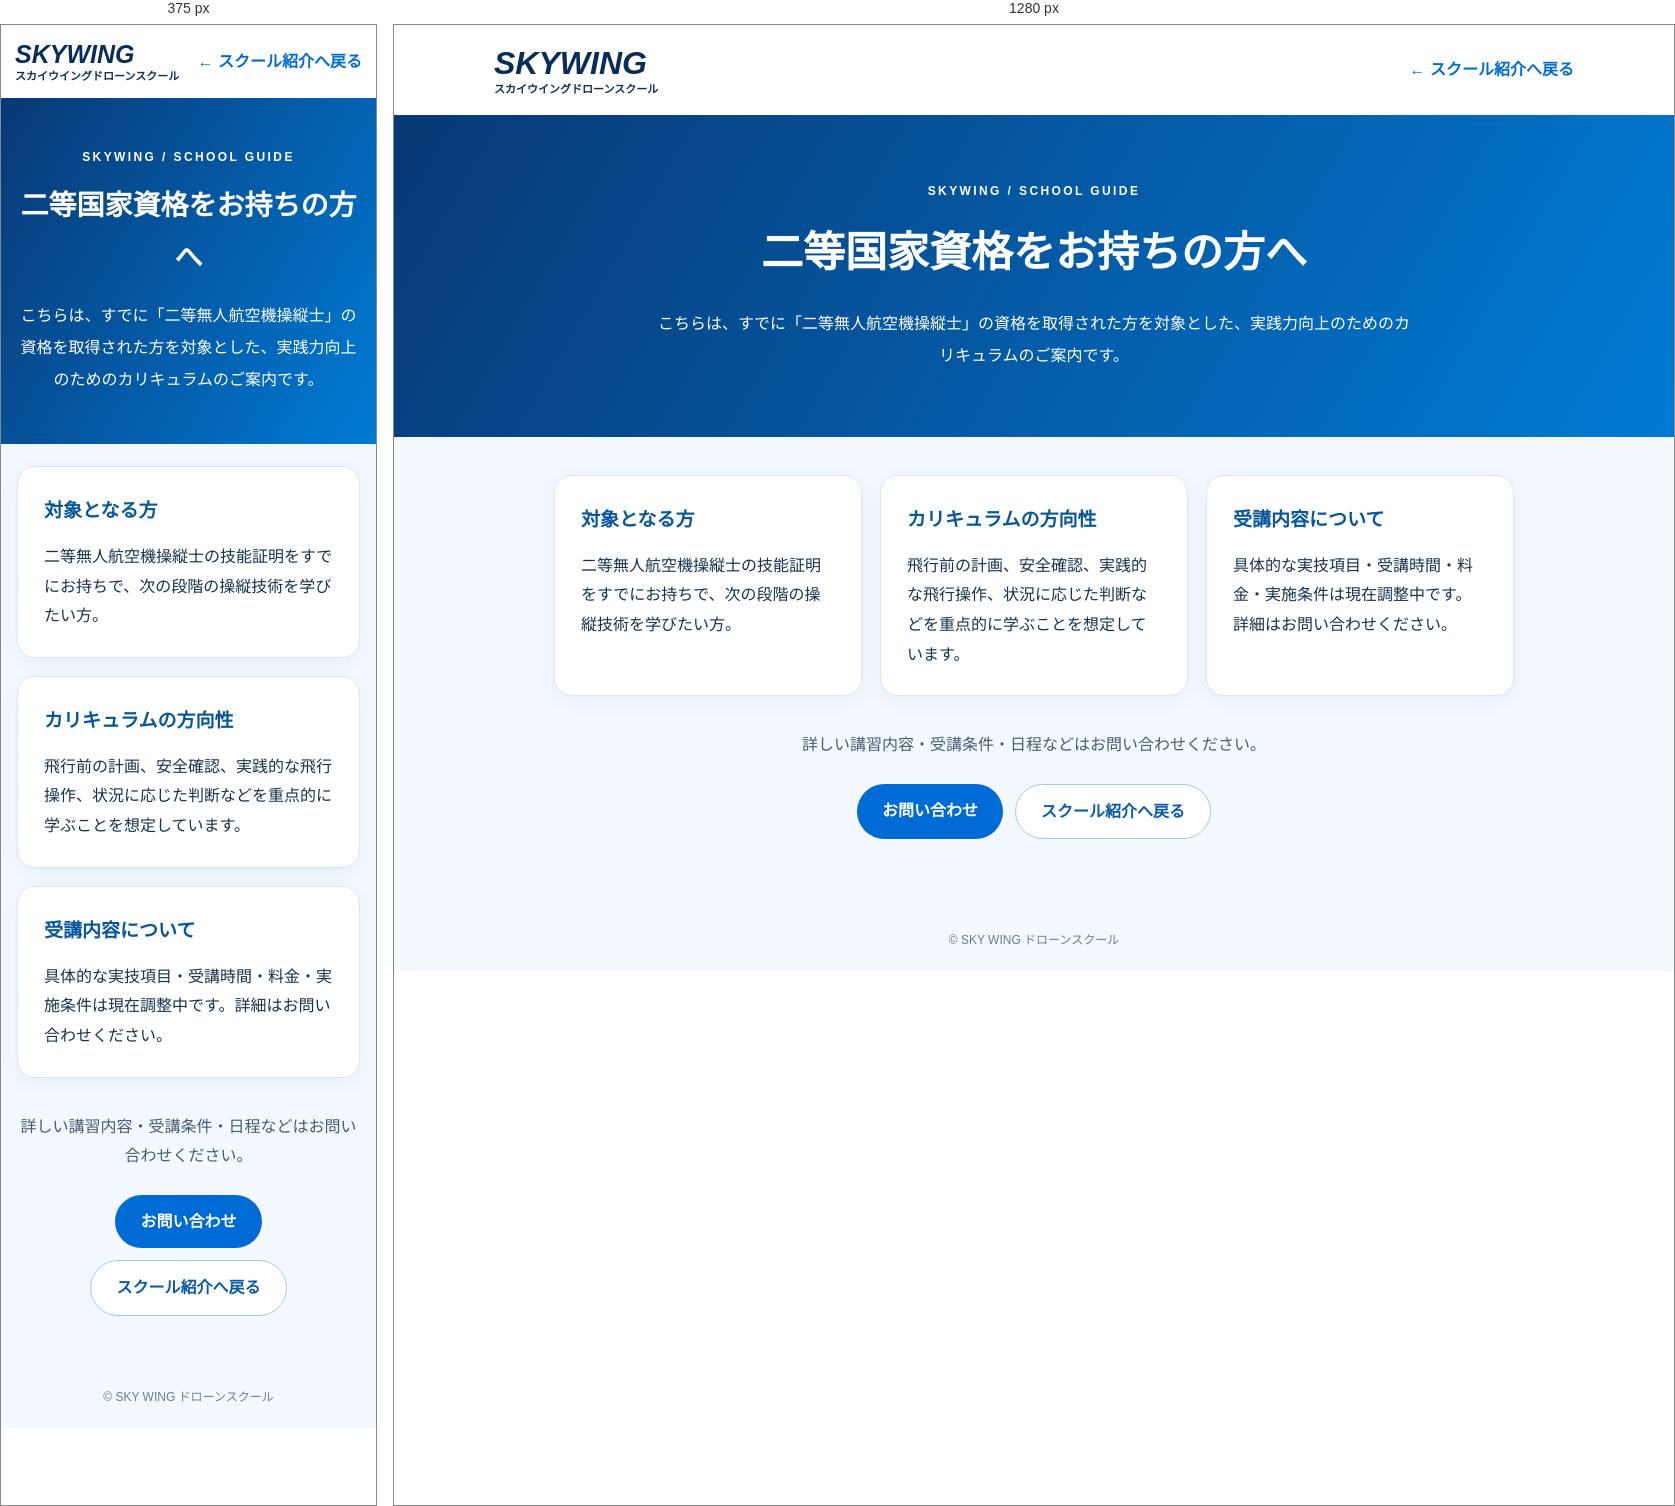
Rendered at 375 px and 1280 px, left to right.

<!-- file: advanced.html -->
<!doctype html><html lang="ja"><head><meta charset="utf-8"><meta name="viewport" content="width=device-width, initial-scale=1"><meta name="description" content="SKYWING スカイウイングドローンスクール・実践的なカリキュラムの詳細"><title>実践的なカリキュラム | SKYWING ドローンスクール</title><style>
:root{--navy:#0b315f;--blue:#006bd5}*{box-sizing:border-box}html{scroll-behavior:smooth}body{margin:0;font-family:"Noto Sans JP","Hiragino Kaku Gothic ProN","Yu Gothic",sans-serif;color:#18324e;background:#f4f9ff;line-height:1.85}a{color:inherit}a:focus-visible{outline:3px solid #ffa629;outline-offset:3px}header{background:#fff;box-shadow:0 3px 14px #143d6015}.nav{max-width:1120px;margin:auto;display:flex;align-items:center;justify-content:space-between;gap:14px;padding:18px 20px}.brand{text-decoration:none;color:#092d5b;line-height:1.25}.brand strong{font-size:clamp(25px,4vw,32px);font-style:italic;display:block}.brand small{display:block;font-size:11px;font-weight:bold}.nav-back{text-decoration:none;color:#006bd5;font-weight:800}.hero{background:linear-gradient(120deg,#083875,#007bd4);color:#fff;text-align:center;padding:65px 20px}.hero .eyebrow{font-size:12px;letter-spacing:.2em;font-weight:800}h1{font-size:clamp(28px,5vw,42px);margin:12px 0 16px}.hero p{max-width:760px;margin:0 auto;line-height:2}main{max-width:1000px;padding:38px 20px 70px;margin:auto}.grid{display:grid;grid-template-columns:repeat(3,minmax(0,1fr));gap:18px}.detail-card{background:#fff;border:1px solid #d9e7f4;border-radius:18px;padding:26px;box-shadow:0 5px 20px #123f6210}.detail-card h2{font-size:19px;color:#07579a;margin:0 0 14px}.detail-card p{margin:0}.note{text-align:center;margin:34px auto 24px;color:#435d75}.actions{display:flex;flex-wrap:wrap;justify-content:center;gap:12px}.btn{display:inline-block;border-radius:40px;padding:12px 25px;text-decoration:none;font-weight:800;color:#fff;background:#006bd5}.btn.secondary{color:#075bac;background:#fff;border:1px solid #9ec9ee}footer{padding:20px;text-align:center;color:#6b7c8e;font-size:12px}@media(max-width:680px){.grid{grid-template-columns:1fr}.nav{padding:14px}.hero{padding:48px 18px}main{padding:22px 16px 50px}}
</style></head><body><header><div class="nav"><a class="brand" href="index.html"><strong>SKYWING</strong><small>スカイウイングドローンスクール</small></a><a class="nav-back" href="index.html#about">← スクール紹介へ戻る</a></div></header><section class="hero"><div class="eyebrow">SKYWING / SCHOOL GUIDE</div><h1>二等国家資格をお持ちの方へ</h1><p>こちらは、すでに「二等無人航空機操縦士」の資格を取得された方を対象とした、実践力向上のためのカリキュラムのご案内です。</p></section><main><div class="grid"><article class="detail-card"><h2>対象となる方</h2><p>二等無人航空機操縦士の技能証明をすでにお持ちで、次の段階の操縦技術を学びたい方。</p></article><article class="detail-card"><h2>カリキュラムの方向性</h2><p>飛行前の計画、安全確認、実践的な飛行操作、状況に応じた判断などを重点的に学ぶことを想定しています。</p></article><article class="detail-card"><h2>受講内容について</h2><p>具体的な実技項目・受講時間・料金・実施条件は現在調整中です。詳細はお問い合わせください。</p></article></div><p class="note">詳しい講習内容・受講条件・日程などはお問い合わせください。</p><div class="actions"><a class="btn" href="index.html#contact">お問い合わせ</a><a class="btn secondary" href="index.html#about">スクール紹介へ戻る</a></div></main><footer>© SKY WING ドローンスクール</footer></body></html>